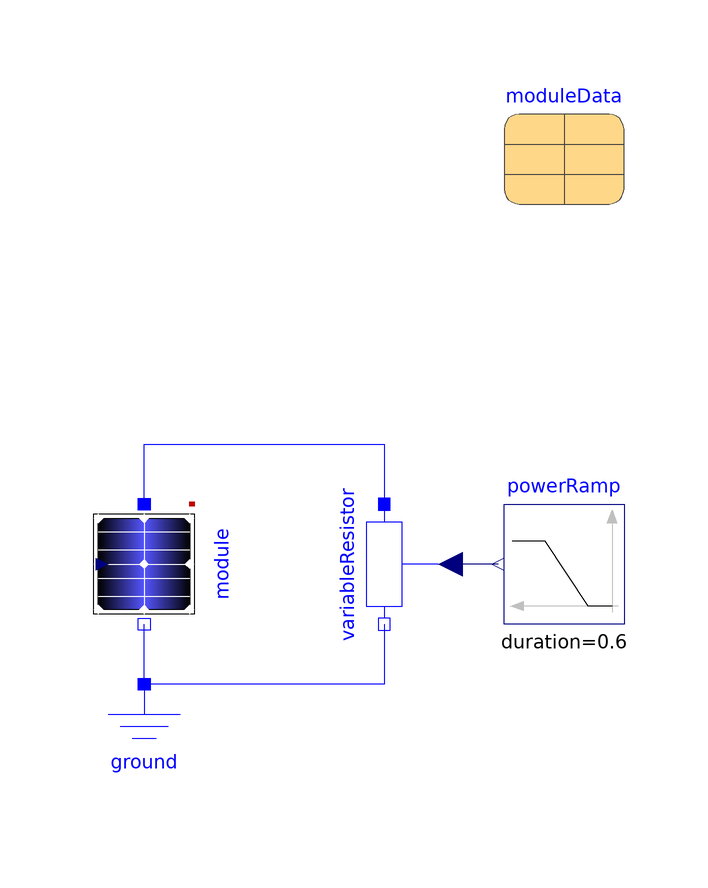

Above is the diagram view of the following Modelica model: its components placed by their Placement annotations and its connect equations drawn as lines.

model SimpleModuleShadow
      extends Modelica.Icons.Example;
      Modelica.Electrical.Analog.Basic.Ground ground annotation (
        Placement(visible = true, transformation(origin = {0, -30}, extent = {{-10, -10}, {10, 10}}, rotation = 0)));
      Components.SimpleModule module(moduleData = moduleData, T = 298.15,shadow = cat(1, fill(0.2, 1), fill(0, moduleData.ns - 1)),
        cell(v(start=zeros(moduleData.ns))),diode(i(start=fill(1E-11,moduleData.nb)))) annotation (
        Placement(visible = true, transformation(origin = {0, 0}, extent = {{-10, 10}, {10, -10}}, rotation = -90)));
      Modelica.Electrical.Analog.Basic.VariableResistor variableResistor annotation (
        Placement(visible = true, transformation(origin = {40, 0}, extent = {{-10, -10}, {10, 10}}, rotation = 270)));
      Sources.Blocks.PowerRamp powerRamp(duration = 0.6, height = 8, offset = -4, ref = moduleData.VmpCellRef / moduleData.ImpRef, startTime = 0.2) annotation (
        Placement(visible = true, transformation(origin = {70, 0}, extent = {{10, -10}, {-10, 10}}, rotation = 0)));
      parameter PhotoVoltaics.Records.SHARP_NU_S5_E3E moduleData annotation (
            Placement(visible = true, transformation(origin = {70, 70}, extent = {{-10, -10}, {10, 10}}, rotation = 0)));

    equation
      connect(powerRamp.y, variableResistor.R) annotation (
        Line(points = {{59, 0}, {51, 0}}, color = {0, 0, 127}));
      connect(variableResistor.n, ground.p) annotation (
        Line(points = {{40, -10}, {40, -20}, {0, -20}}, color = {0, 0, 255}));
      connect(module.p, variableResistor.p) annotation (
        Line(points = {{0, 10}, {0, 20}, {40, 20}, {40, 10}}, color = {0, 0, 255}));
      connect(ground.p, module.n) annotation (
        Line(points = {{0, -20}, {0, -10}}, color = {0, 0, 255}));
      annotation (
        Icon(coordinateSystem(extent = {{-100, -100}, {100, 100}}, preserveAspectRatio = true, initialScale = 0.1, grid = {2, 2})),
        Diagram(coordinateSystem(initialScale = 0.1)),
        experiment(StartTime = 0, StopTime = 1, Tolerance = 1e-06, Interval = 0.001),
      __OpenModelica_simulationFlags(jacobian = "coloredNumerical", nls = "newton", s = "dassl", lv = "LOG_STATS"));
    end SimpleModuleShadow;